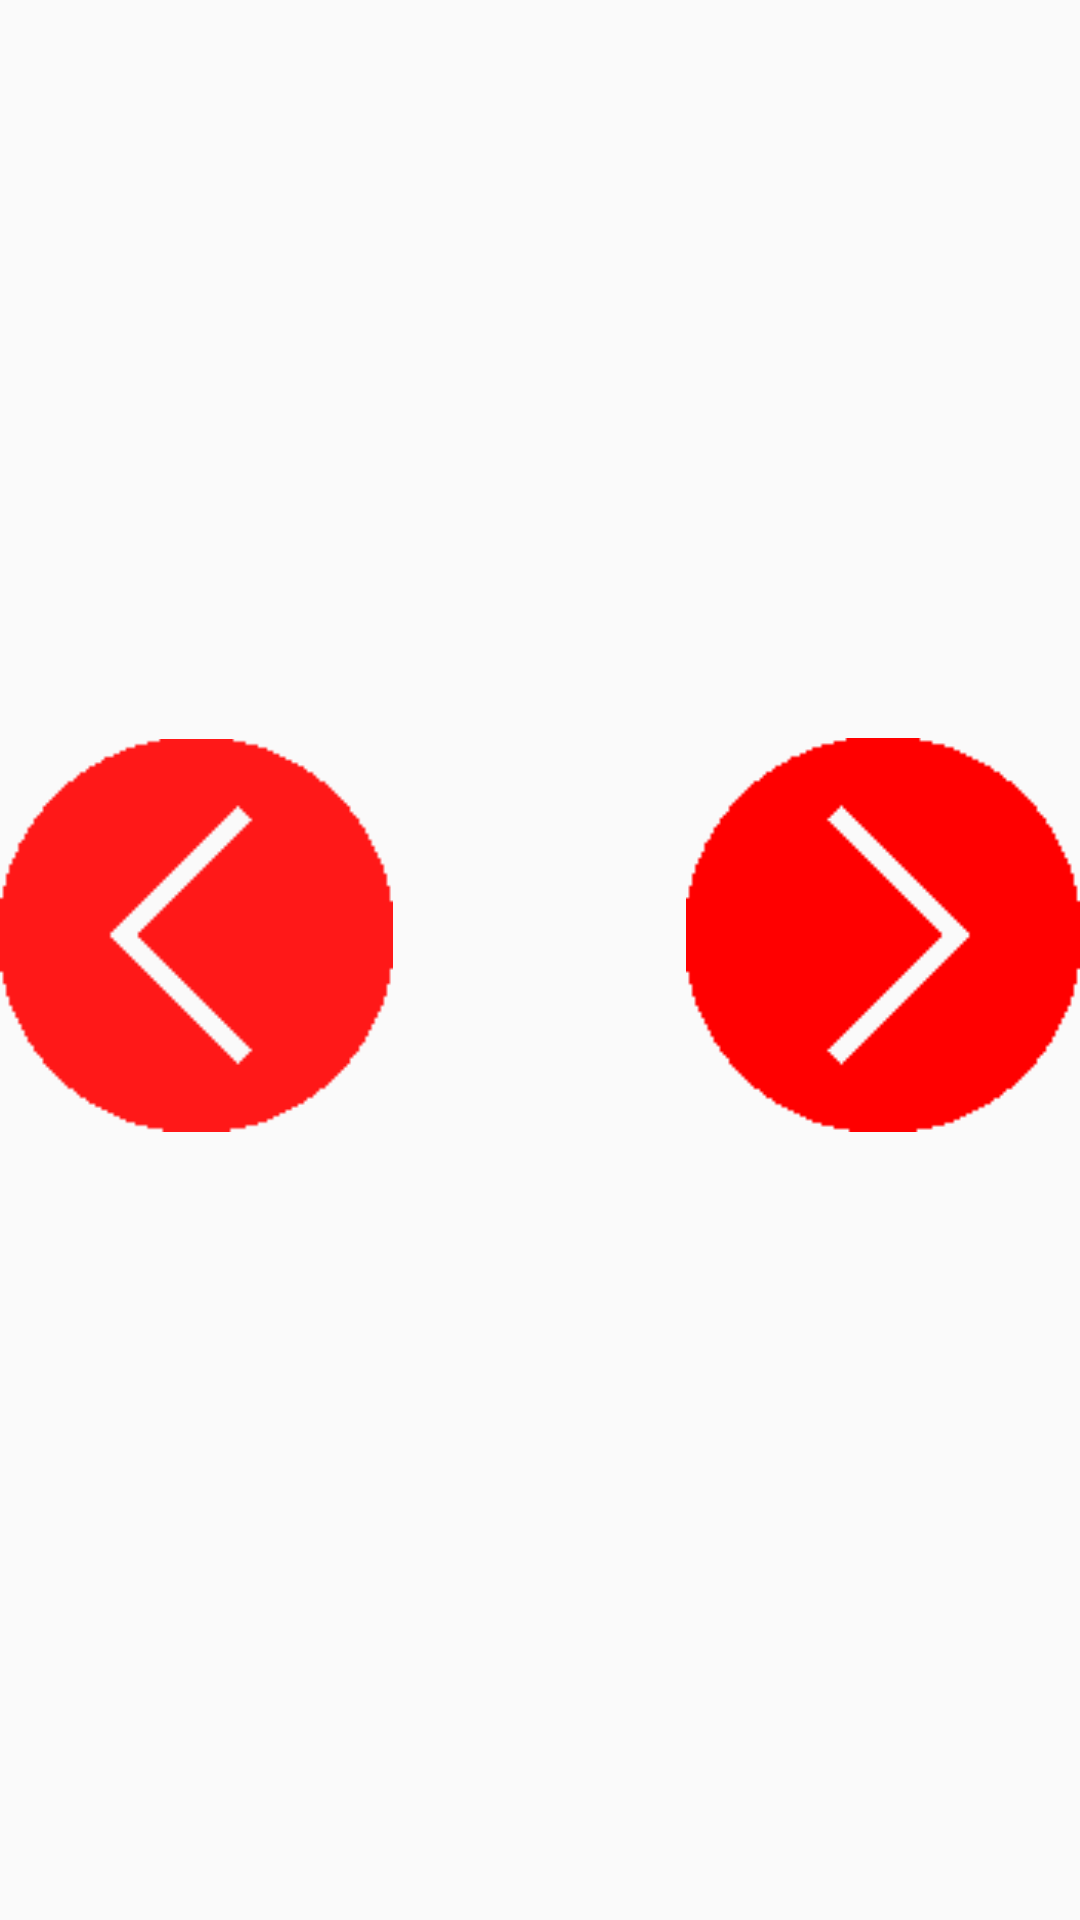

Produce the Android XML layout that renders to this screen, including the resource entries it uses.
<!-- AndroidManifest.xml: application theme AppTheme -->
<!-- res/layout/activity_photos_display.xml -->
<?xml version="1.0" encoding="utf-8"?>
<android.support.constraint.ConstraintLayout xmlns:android="http://schemas.android.com/apk/res/android"
    xmlns:app="http://schemas.android.com/apk/res-auto"
    xmlns:tools="http://schemas.android.com/tools"
    android:layout_width="match_parent"
    android:layout_height="match_parent"
    tools:context="ila.fr.codisintervention.activities.PhotosDisplayActivity">

    <LinearLayout
        android:layout_width="match_parent"
        android:layout_height="match_parent"
        android:orientation="vertical"
        tools:layout_editor_absoluteX="8dp"
        tools:layout_editor_absoluteY="8dp"
        tools:ignore="MissingConstraints">

        <LinearLayout
            android:layout_width="match_parent"
            android:layout_height="match_parent"
            android:layout_weight="8"
            android:orientation="horizontal">

            <ImageView
                android:id="@+id/previous"
                android:layout_width="wrap_content"
                android:layout_height="match_parent"
                android:layout_weight="1"
                android:src="@drawable/previous" />

            <ImageView
                android:id="@+id/imageDrone"
                android:layout_width="wrap_content"
                android:layout_height="match_parent"
                android:layout_weight="30" />

            <ImageView
                android:id="@+id/next"
                android:layout_width="wrap_content"
                android:layout_height="match_parent"
                android:layout_weight="1"
                android:src="@drawable/next" />

        </LinearLayout>

        <TextView
            android:id="@+id/text"
            android:layout_width="match_parent"
            android:layout_height="wrap_content"
            android:ems="10"
            android:layout_weight="1"
            android:text="" />
    </LinearLayout>
</android.support.constraint.ConstraintLayout>
<!-- resources referenced by this layout -->
<resources>
  <!-- drawable next: png bitmap (drawable, 876 bytes) -->
  <!-- drawable previous: png bitmap (drawable, 870 bytes) -->
  <style name="AppTheme" parent="Theme.AppCompat.Light.DarkActionBar">
          
          <item name="colorPrimary">@color/colorPrimary</item>
          <item name="colorPrimaryDark">@color/colorPrimaryDark</item>
          <item name="colorAccent">@color/colorAccent</item>
      </style>
  <color name="colorPrimary">#da0510</color>
  <color name="colorPrimaryDark">#d23b3b</color>
  <color name="colorAccent">#FF4081</color>
</resources>
